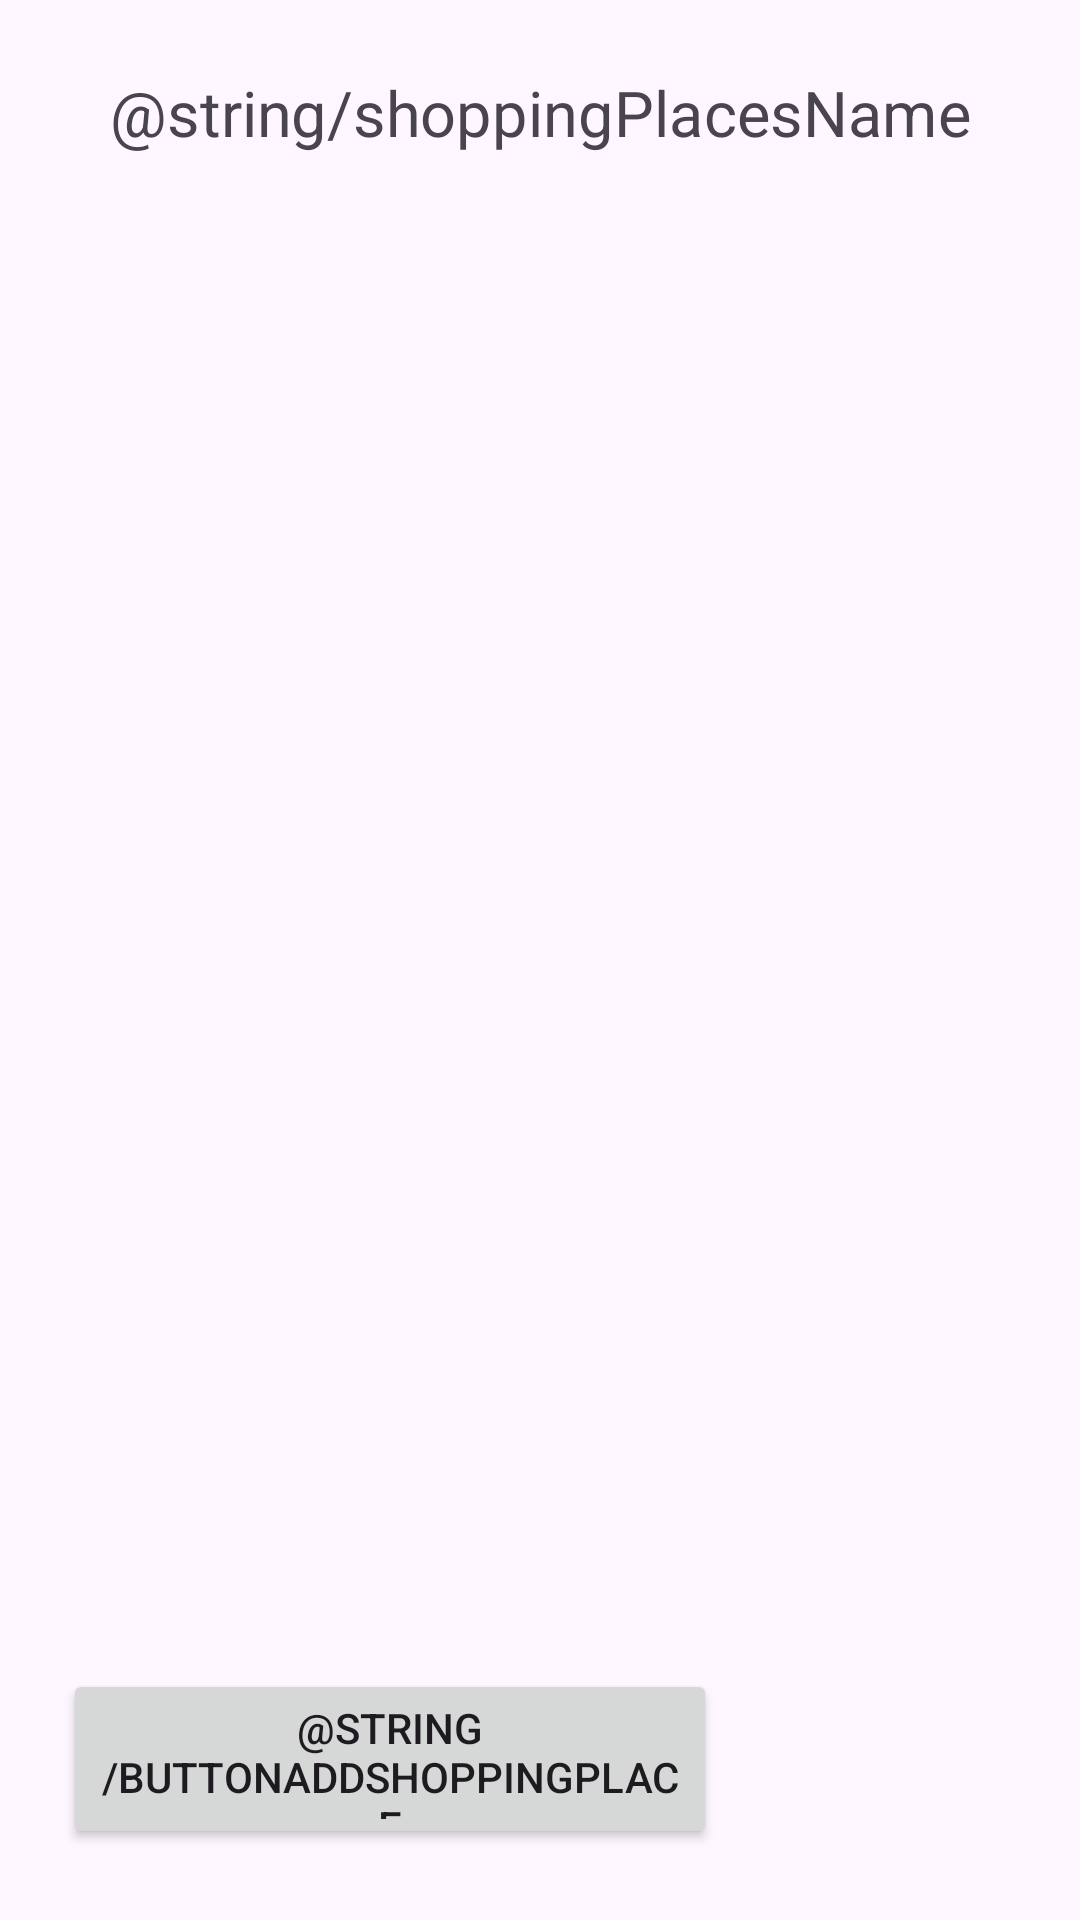

Layout XML and referenced resources for this Android screen:
<!-- AndroidManifest.xml: application theme Theme.GroceryShoppingAssistant -->
<!-- res/layout/activity_shopping_places.xml -->
<?xml version="1.0" encoding="utf-8"?>
<androidx.constraintlayout.widget.ConstraintLayout xmlns:android="http://schemas.android.com/apk/res/android"
    xmlns:app="http://schemas.android.com/apk/res-auto"
    xmlns:tools="http://schemas.android.com/tools"
    android:layout_width="match_parent"
    android:layout_height="match_parent"
    tools:context=".ShoppingPlacesActivity">

    <TextView
        android:id="@+id/textViewShoppingPlaces"
        android:layout_width="wrap_content"
        android:layout_height="wrap_content"
        android:scaleX="1.5"
        android:scaleY="1.5"
        android:text="@string/shoppingPlacesName"
        app:layout_constraintBottom_toBottomOf="parent"
        app:layout_constraintEnd_toEndOf="parent"
        app:layout_constraintStart_toStartOf="parent"
        app:layout_constraintTop_toTopOf="parent"
        app:layout_constraintVertical_bias="0.045" />

    <ListView
        android:id="@+id/listViewShoppingPlaces"
        android:layout_width="396dp"
        android:layout_height="588dp"
        app:layout_constraintBottom_toBottomOf="parent"
        app:layout_constraintEnd_toEndOf="parent"
        app:layout_constraintHorizontal_bias="0.666"
        app:layout_constraintStart_toStartOf="parent"
        app:layout_constraintTop_toTopOf="parent"
        app:layout_constraintVertical_bias="0.497" />

    <Button
        android:id="@+id/buttonAddShoppingPlaceAS"
        android:layout_width="218dp"
        android:layout_height="60dp"
        android:text="@string/buttonAddShoppingPlace"
        app:layout_constraintBottom_toBottomOf="parent"
        app:layout_constraintEnd_toEndOf="parent"
        app:layout_constraintHorizontal_bias="0.148"
        app:layout_constraintStart_toStartOf="parent"
        app:layout_constraintTop_toTopOf="parent"
        app:layout_constraintVertical_bias="0.959"
        tools:ignore="UnknownId" />
</androidx.constraintlayout.widget.ConstraintLayout>
<!-- resources referenced by this layout -->
<resources>
  <style name="Theme.GroceryShoppingAssistant" parent="Base.Theme.GroceryShoppingAssistant" />
  <style name="Base.Theme.GroceryShoppingAssistant" parent="Theme.Material3.DayNight.NoActionBar">
          
          
      </style>
</resources>
